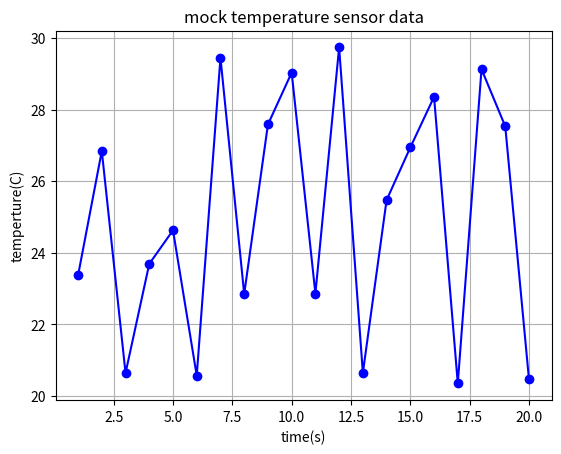

The script that saved this image:

import random
import matplotlib.pyplot as plt


# 模拟生成温度传感器数据（范围20-30度）
time = list(range(1,21))
temperature = [random.uniform(20, 30)for _ in time]

# 创建图表
plt.plot(time, temperature, marker="o", color="blue")
plt.title("mock temperature sensor data")
plt.xlabel("time(s)")
plt.ylabel("temperture(C)")
plt.grid(True)

# 显示图表
plt.show()
